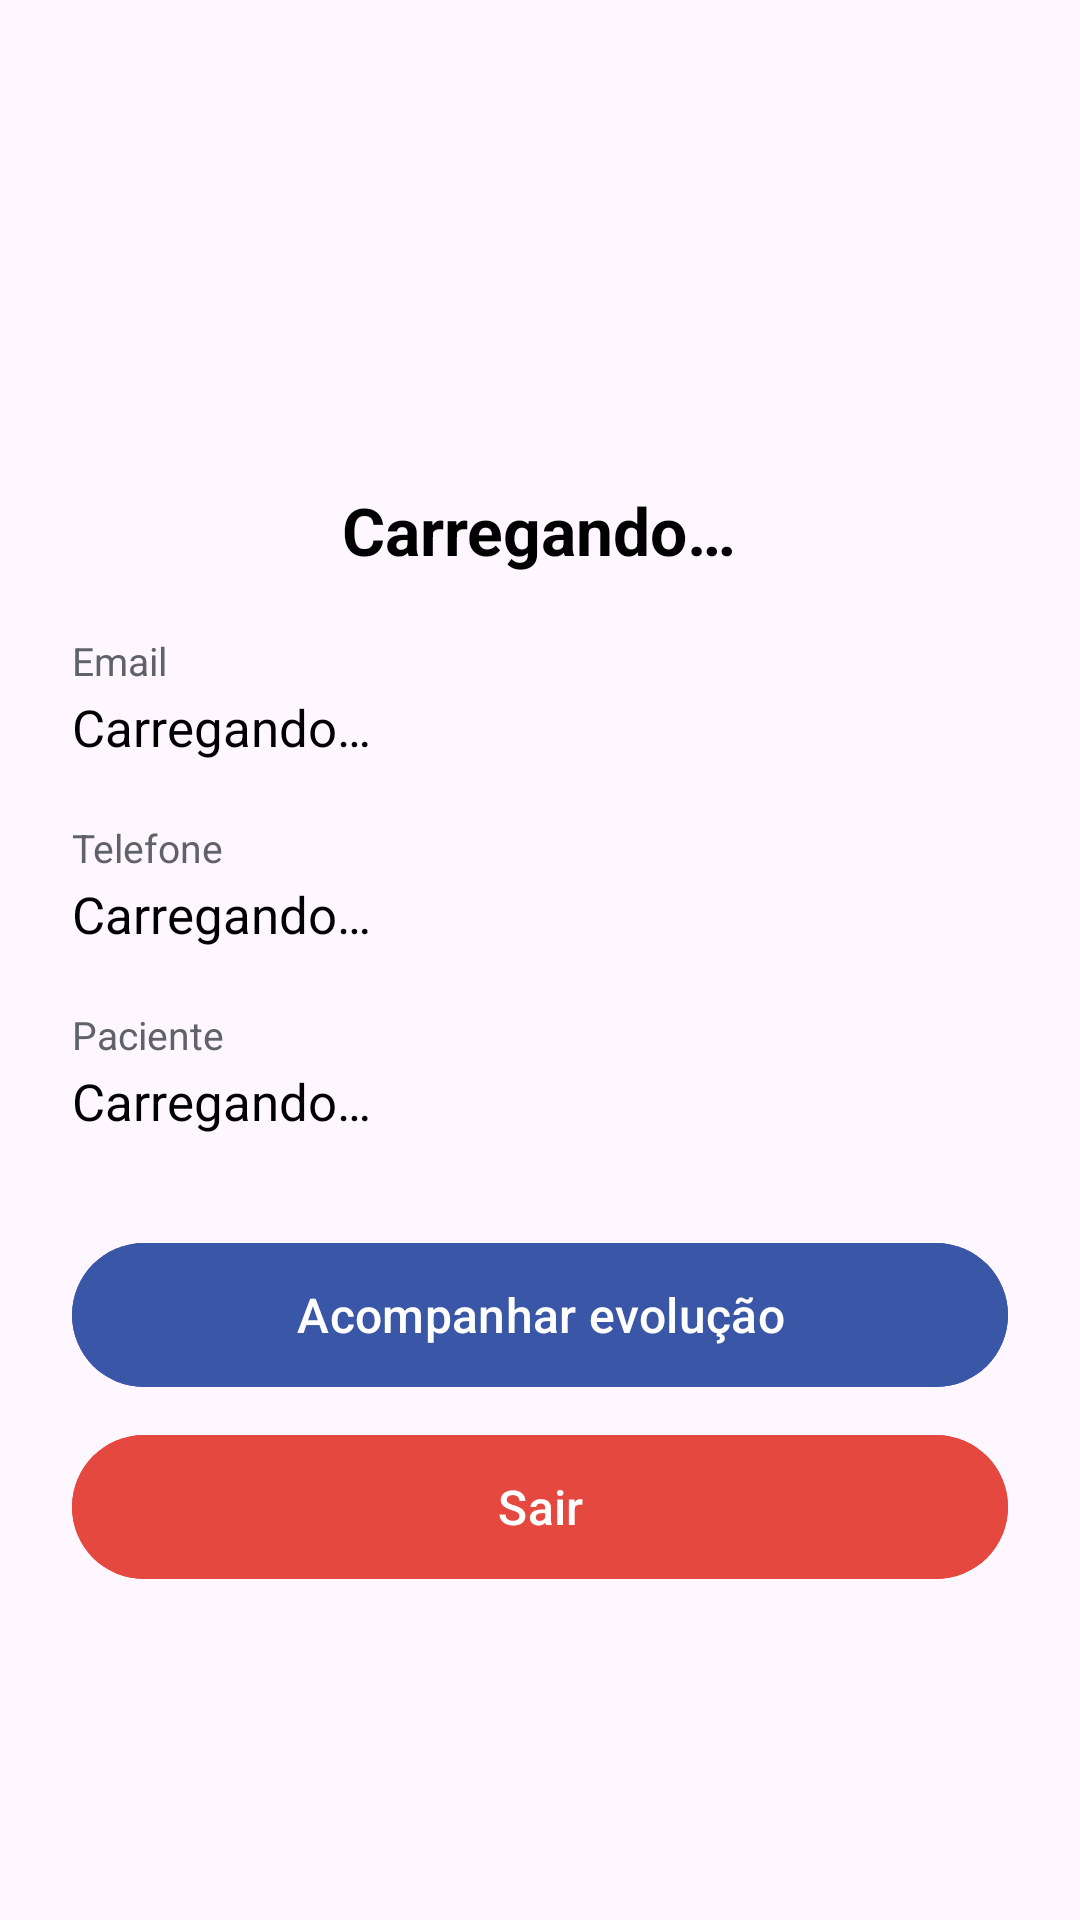

Produce the Android XML layout that renders to this screen, including the resource entries it uses.
<!-- AndroidManifest.xml: application theme Theme.BemMeQuer -->
<!-- res/layout/fragment_perfil.xml -->
<?xml version="1.0" encoding="utf-8"?>
<ScrollView xmlns:android="http://schemas.android.com/apk/res/android"
    xmlns:app="http://schemas.android.com/apk/res-auto"
    xmlns:tools="http://schemas.android.com/tools"
    android:layout_width="match_parent"
    android:layout_height="match_parent"
    android:fillViewport="true"
    tools:context=".ui.paciente.PerfilFragment">

    <LinearLayout
        android:layout_width="match_parent"
        android:layout_height="wrap_content"
        android:gravity="center_horizontal"
        android:orientation="vertical"
        android:padding="24dp">

        <ImageView
            android:layout_width="110dp"
            android:layout_height="110dp"
            android:layout_marginTop="16dp"
            android:contentDescription="@string/descricaoFotoPerfil"
            android:src="@drawable/ic_perfil"
            app:tint="@color/black" />

        <TextView
            android:id="@+id/perfil_nome"
            android:layout_width="wrap_content"
            android:layout_height="wrap_content"
            android:layout_marginTop="12dp"
            android:gravity="center"
            android:text="@string/carregando"
            android:textColor="@color/black"
            android:textSize="22sp"
            android:textStyle="bold" />

        
        <TextView
            style="@style/PerfilRotulo"
            android:text="@string/email" />

        <TextView
            android:id="@+id/perfil_email"
            style="@style/PerfilValor" />

        <TextView
            style="@style/PerfilRotulo"
            android:text="@string/perfilTelefone" />

        <TextView
            android:id="@+id/perfil_telefone"
            style="@style/PerfilValor" />

        <TextView
            style="@style/PerfilRotulo"
            android:text="@string/perfilPaciente" />

        <TextView
            android:id="@+id/perfil_paciente"
            style="@style/PerfilValor" />

        <com.google.android.material.button.MaterialButton
            android:id="@+id/btn_acompanhar_evolucao"
            android:layout_width="match_parent"
            android:layout_height="56dp"
            android:layout_marginTop="32dp"
            android:backgroundTint="@color/azul_bem_me_quer"
            android:text="@string/acompanharEvolucao"
            android:textColor="@color/white"
            android:textSize="16sp" />

        <com.google.android.material.button.MaterialButton
            android:id="@+id/btn_sair"
            android:layout_width="match_parent"
            android:layout_height="56dp"
            android:layout_marginTop="8dp"
            android:backgroundTint="@color/vermelho_sair"
            android:text="@string/Sair"
            android:textColor="@color/white"
            android:textSize="16sp" />
    </LinearLayout>
</ScrollView>
<!-- resources referenced by this layout -->
<resources>
  <color name="azul_bem_me_quer">#3A56A6</color>
  <color name="black">#FF000000</color>
  <color name="vermelho_sair">#E5483E</color>
  <color name="white">#FFFFFFFF</color>
  <string name="Sair">Sair</string>
  <string name="acompanharEvolucao">Acompanhar evolução</string>
  <string name="carregando">Carregando…</string>
  <string name="descricaoFotoPerfil">Foto do perfil</string>
  <string name="email">Email</string>
  <string name="perfilPaciente">Paciente</string>
  <string name="perfilTelefone">Telefone</string>
  <style name="PerfilRotulo">
          <item name="android:layout_width">match_parent</item>
          <item name="android:layout_height">wrap_content</item>
          <item name="android:layout_marginTop">20dp</item>
          <item name="android:textColor">@color/cinza_texto</item>
          <item name="android:textSize">13sp</item>
      </style>
  <style name="PerfilValor">
          <item name="android:layout_width">match_parent</item>
          <item name="android:layout_height">wrap_content</item>
          <item name="android:layout_marginTop">2dp</item>
          <item name="android:textColor">@color/black</item>
          <item name="android:textSize">17sp</item>
          <item name="android:text">@string/carregando</item>
      </style>
  <style name="Theme.BemMeQuer" parent="Base.Theme.BemMeQuer" />
  <color name="cinza_texto">#5F6368</color>
  <style name="Base.Theme.BemMeQuer" parent="Theme.Material3.Light.NoActionBar">
          
          
      </style>
</resources>
